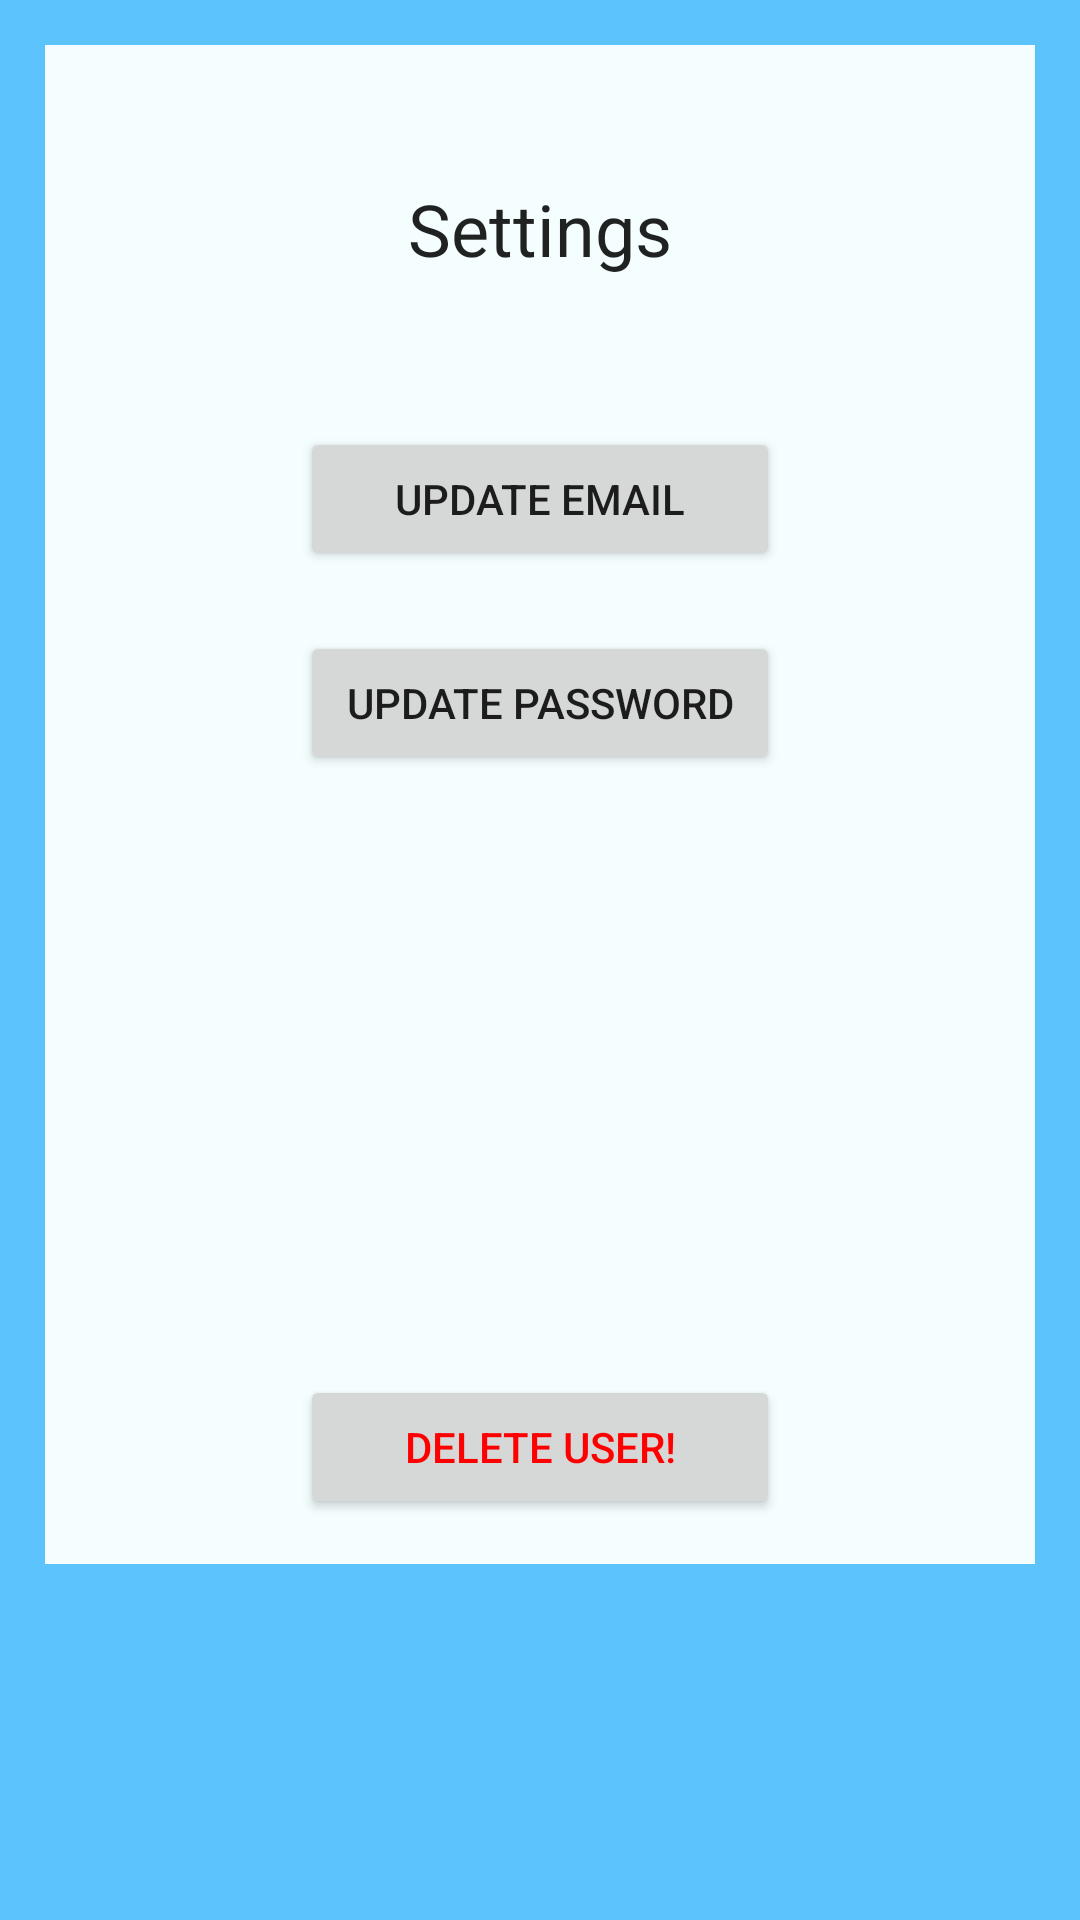

The Android layout XML behind this screen, and the referenced resources:
<!-- AndroidManifest.xml: application theme Theme.EdenProject -->
<!-- res/layout/activity_settings.xml -->
<?xml version="1.0" encoding="utf-8"?>
<ScrollView xmlns:android="http://schemas.android.com/apk/res/android"
    xmlns:app="http://schemas.android.com/apk/res-auto"
    xmlns:tools="http://schemas.android.com/tools"
    android:layout_width="match_parent"
    android:layout_height="match_parent"
    tools:context=".SettingsActivity"
    android:background="#5dc3fc">
    <RelativeLayout
        android:layout_width="match_parent"
        android:layout_height="wrap_content"
        android:padding="15dp"
        android:layout_margin="15dp"
        android:background="#f4feff">

        <TextView
            android:id="@+id/textView_Settings"
            android:layout_width="match_parent"
            android:layout_height="wrap_content"
            android:layout_marginTop="30dp"
            android:text="Settings"
            android:textAlignment="center"
            android:textAppearance="@style/TextAppearance.AppCompat.Headline" />


        <Button
            android:id="@+id/button_update_email"
            android:layout_width="match_parent"
            android:layout_height="wrap_content"
            android:layout_below="@+id/textView_Settings"
            android:layout_marginLeft="70dp"
            android:layout_marginTop="50dp"
            android:layout_marginRight="70dp"
            android:text="Update Email" />

        <Button
            android:id="@+id/button_update_pwd"
            android:layout_width="match_parent"
            android:layout_height="wrap_content"
            android:layout_below="@+id/button_update_email"
            android:layout_marginLeft="70dp"
            android:layout_marginTop="20dp"
            android:layout_marginRight="70dp"
            android:text="Update Password" />

        <Button
            android:id="@+id/button_delete_user"
            android:layout_width="match_parent"
            android:layout_height="wrap_content"
            android:layout_below="@+id/button_update_pwd"
            android:layout_marginLeft="70dp"
            android:layout_marginTop="200dp"
            android:layout_marginRight="70dp"
            android:text="Delete User!"
            android:textColor="#ff0000" />
        

        <ProgressBar
            android:layout_width="wrap_content"
            android:layout_height="wrap_content"
            android:id="@+id/progressBar"
            android:layout_centerHorizontal="true"
            android:layout_centerVertical="true"
            android:elevation="10dp"
            android:visibility="gone"/>


</RelativeLayout>

</ScrollView>
<!-- resources referenced by this layout -->
<resources>
  <color name="black">#FF000000</color>
  <style name="Theme.EdenProject" parent="Theme.MaterialComponents.DayNight.DarkActionBar">
          
          <item name="colorPrimary">@color/purple_500</item>
          <item name="colorPrimaryVariant">@color/purple_700</item>
          <item name="colorOnPrimary">@color/white</item>
          
          <item name="colorSecondary">@color/teal_200</item>
          <item name="colorSecondaryVariant">@color/teal_700</item>
          <item name="colorOnSecondary">@color/black</item>
          
          <item name="android:statusBarColor" tools:targetApi="l">?attr/colorPrimaryVariant</item>
          
      </style>
  <color name="purple_500">#FF6200EE</color>
  <color name="purple_700">#FF3700B3</color>
  <color name="white">#FFFFFFFF</color>
  <color name="teal_200">#FF03DAC5</color>
  <color name="teal_700">#FF018786</color>
</resources>
